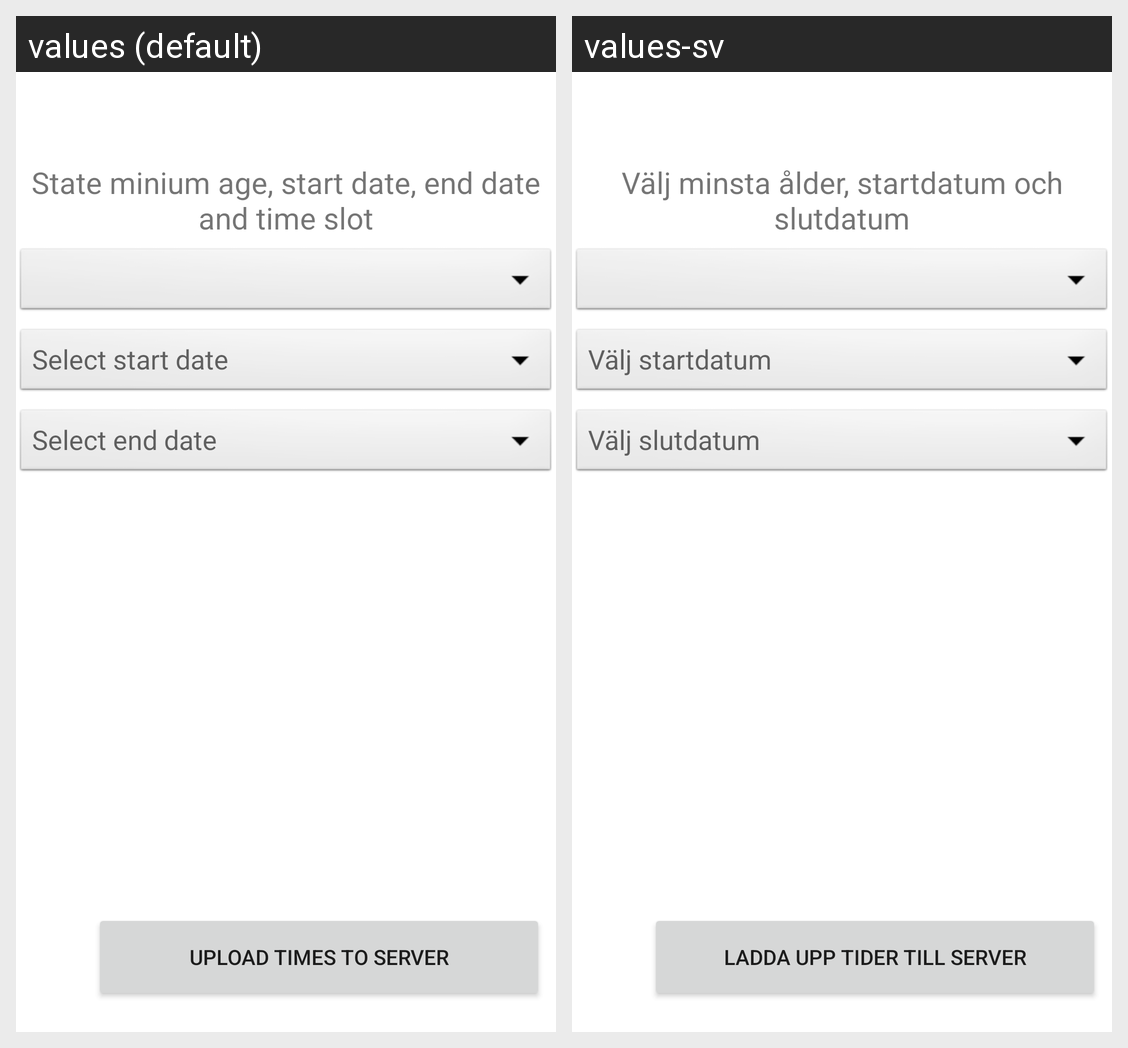

Strings drawn on this Android screen and how each of the app's shown locales translates them:
Android screen res/layout/activity_plan_and_shed_vaccs.xml rendered under 2 locales, left to right: values (default), values-sv. Device: Nexus 5 (rendered at 1080×1920; each locale shown at half size, 540×960, under a caption strip naming it); theme Theme.Covid_tracker.
Strings drawn on this screen, with the default value and each locale's value (text and hints the layout hard-codes, and strings that could not be matched under every locale, appear in the picture but are not listed):

state_minium_age_start_date
  values: State minium age, start date, end date and time slot
  values-sv: Välj minsta ålder, startdatum och slutdatum

select_start_date
  values: Select start date
  values-sv: Välj startdatum

select_end_date
  values: Select end date
  values-sv: Välj slutdatum

upload_times_to_server
  values: Upload times to server
  values-sv: Ladda upp tider till server
